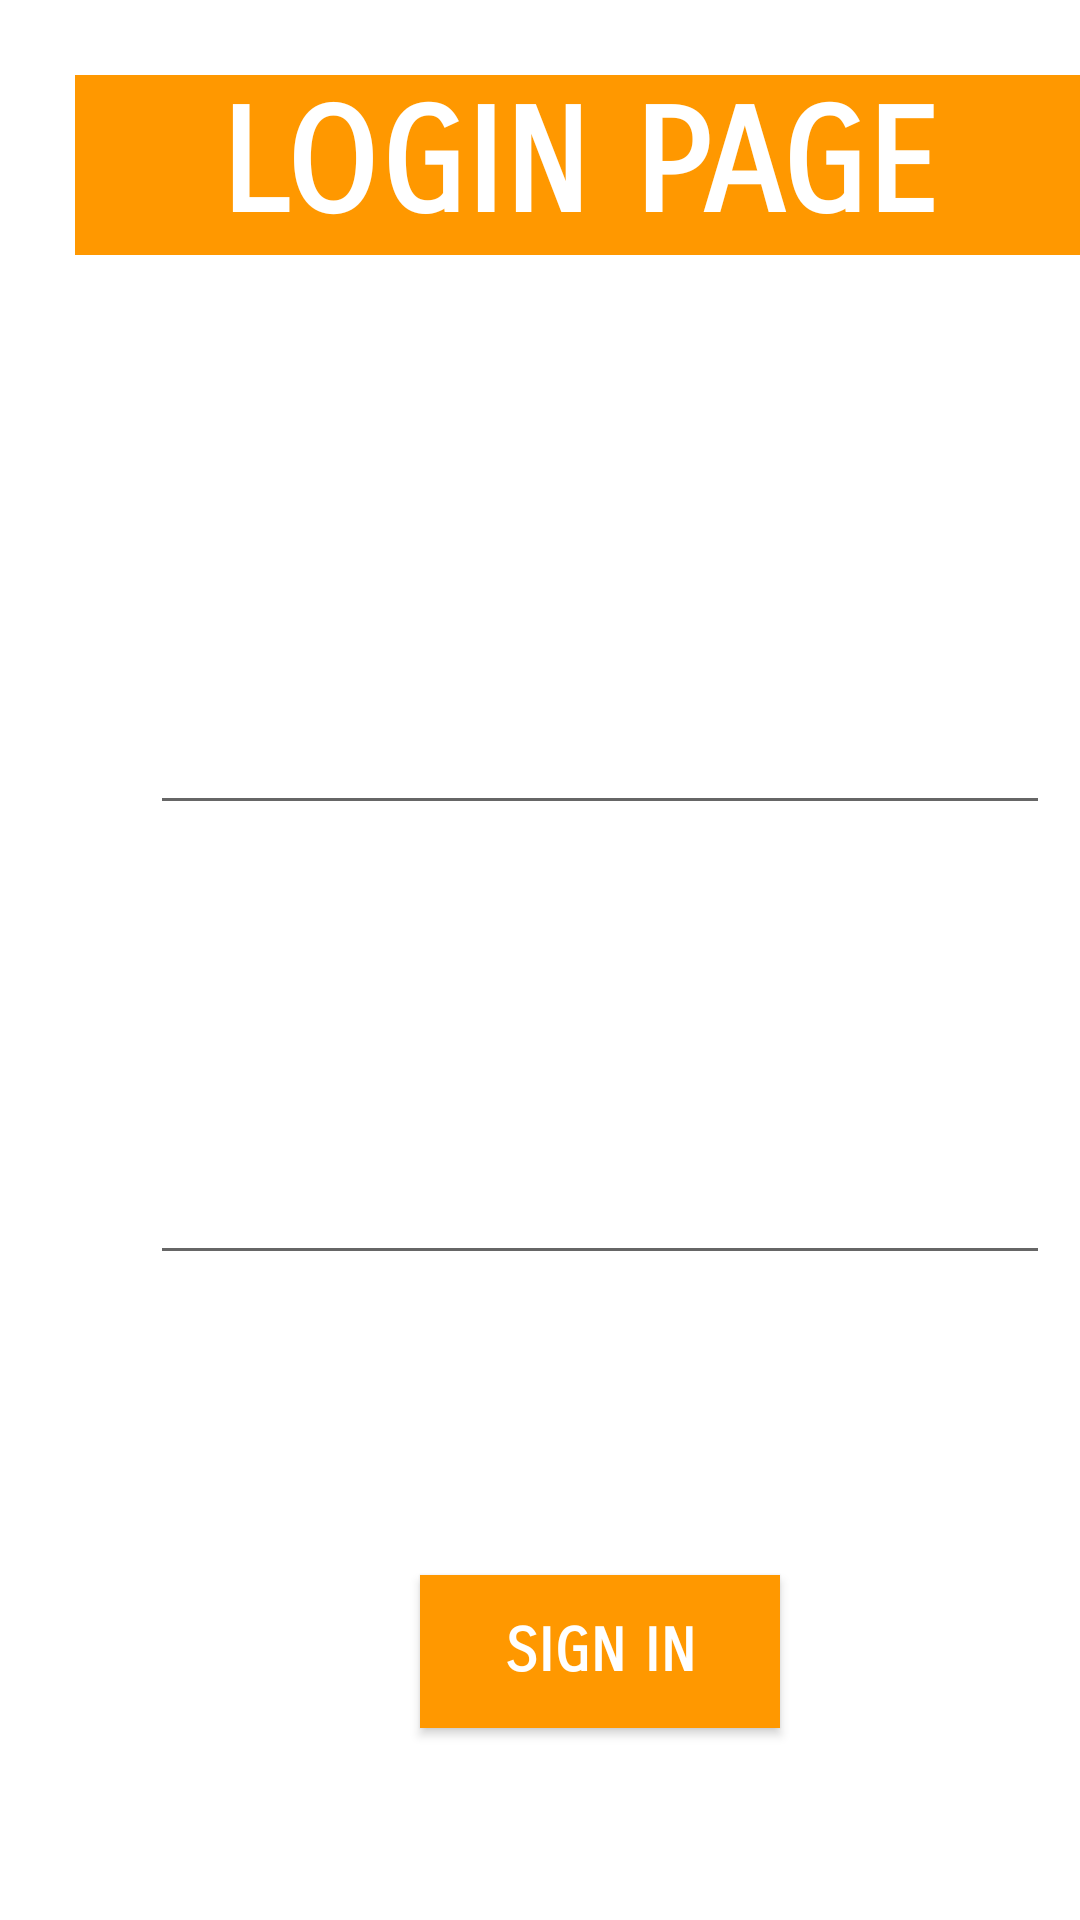

Layout XML and referenced resources for this Android screen:
<!-- AndroidManifest.xml: application theme Theme.FoodVidhaana -->
<!-- res/layout/activity_loginactivity.xml -->
<?xml version="1.0" encoding="utf-8"?>
<androidx.constraintlayout.widget.ConstraintLayout xmlns:android="http://schemas.android.com/apk/res/android"
    xmlns:app="http://schemas.android.com/apk/res-auto"
    xmlns:tools="http://schemas.android.com/tools"
    android:layout_width="match_parent"
    android:layout_height="match_parent"
    tools:context=".loginactivity">
    <ImageView
        android:id="@+id/imageView"
        android:layout_width="match_parent"
        android:layout_height="match_parent"
        android:background="@drawable/backg"
        android:scaleType="fitCenter"
        tools:layout_editor_absoluteX="-16dp"
        tools:layout_editor_absoluteY="-16dp" />
    <LinearLayout
        android:layout_width="match_parent"
        android:layout_height="match_parent"
        android:orientation="vertical">

        <TextView
            android:id="@+id/textView"
            android:layout_width="350dp"
            android:layout_height="60dp"
            android:layout_marginLeft="25dp"
            android:layout_marginTop="25dp"
            android:background="#FF9800"
            android:fontFamily="sans-serif-smallcaps"
            android:gravity="center"
            android:text="LOGIN PAGE "
            android:textColor="@color/white"
            android:textSize="48sp"
            android:textStyle="bold"
            app:layout_constraintBottom_toBottomOf="parent"
            app:layout_constraintEnd_toEndOf="parent"
            app:layout_constraintStart_toStartOf="parent"
            app:layout_constraintTop_toTopOf="parent"
            app:layout_constraintVertical_bias="0.058" />



    <TextView
        android:id="@+id/textView5"
        android:layout_width="200dp"
        android:layout_height="40dp"
        android:fontFamily="sans-serif-smallcaps"
        android:text="USERNAME"
        android:textColor="@color/white"
        android:textSize="30dp"
        android:textStyle="bold"
        android:textAlignment="center"
        android:layout_marginTop="100dp"
        android:layout_marginLeft="100dp"
        />

        <EditText
            android:id="@+id/name"
            android:layout_width="300dp"
            android:layout_height="50dp"
            android:layout_marginLeft="50dp"
            android:ems="10"
            android:fontFamily="sans-serif-smallcaps"
            android:inputType="text"
            android:textColor="@color/white"
            tools:ignore="SpeakableTextPresentCheck,SpeakableTextPresentCheck" />

        <TextView
            android:id="@+id/textView6"
            android:layout_width="200dp"
            android:layout_height="40dp"
            android:fontFamily="sans-serif-smallcaps"
            android:text="PASSWORD"
            android:textStyle="bold"
            android:textAlignment="center"
            android:textColor="@color/white"
            android:textSize="30dp"
            android:layout_marginTop="60dp"
            android:layout_marginLeft="100dp"
            />


        <EditText
            android:id="@+id/pass"
            android:layout_width="300dp"
            android:layout_height="50dp"
            android:layout_marginLeft="50dp"
            android:ems="10"
            android:fontFamily="sans-serif-smallcaps"
            android:inputType="text"
            android:textColor="@color/white"
            tools:ignore="SpeakableTextPresentCheck" />

        <Button
            android:id="@+id/log"
            android:layout_width="120dp"
            android:layout_height="51dp"
            android:layout_marginLeft="140dp"
            android:layout_marginTop="100dp"
            android:background="@color/white"
            android:fontFamily="sans-serif-smallcaps"
            android:gravity="center"
            android:text="SIGN IN"
            android:textColor="@color/white"
            android:textSize="20dp"
            android:textStyle="bold"
            app:backgroundTint="#FF9800"
            tools:ignore="TextContrastCheck" />
    </LinearLayout>

</androidx.constraintlayout.widget.ConstraintLayout>
<!-- resources referenced by this layout -->
<resources>
  <color name="white">#FFFFFFFF</color>
  <style name="Theme.FoodVidhaana" parent="Theme.MaterialComponents.DayNight.DarkActionBar">
          
          <item name="colorPrimary">@color/purple_500</item>
          <item name="colorPrimaryVariant">@color/purple_700</item>
          <item name="colorOnPrimary">@color/white</item>
          
          <item name="colorSecondary">@color/teal_200</item>
          <item name="colorSecondaryVariant">@color/teal_700</item>
          <item name="colorOnSecondary">@color/black</item>
          
          <item name="android:statusBarColor">?attr/colorPrimaryVariant</item>
          
      </style>
  <color name="purple_500">#FF6200EE</color>
  <color name="purple_700">#FF3700B3</color>
  <color name="teal_200">#FF03DAC5</color>
  <color name="teal_700">#FF018786</color>
  <color name="black">#FF000000</color>
</resources>
